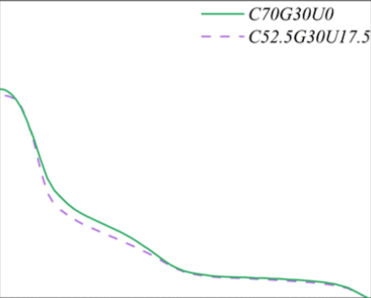

The file beside this chart, header and first rows:
x, y, pixel_x, pixel_y, gap_before
0.003213, 28.0, 235, 613.0, 0
0.003315, 28.0, 236, 613.0, 0
0.003422, 28.0, 237, 613.0, 0
0.003531, 28.0, 238, 613.0, 0
0.003645, 28.0, 239, 613.0, 0
0.003761, 27.87, 240, 614.0, 0
0.003882, 27.87, 241, 614.0, 0
0.004006, 27.73, 242, 615.0, 0
0.004135, 27.6, 243, 616.0, 0
0.004267, 27.6, 244, 616.0, 0
0.004404, 27.47, 245, 617.0, 0
0.004545, 27.33, 246, 618.0, 0
0.004691, 27.2, 247, 619.0, 0
0.004841, 27.07, 248, 620.0, 0
0.004996, 26.87, 249, 621.5, 0
0.005156, 26.73, 250, 622.5, 0
0.005321, 26.6, 251, 623.5, 0
0.005492, 26.4, 252, 625.0, 0
0.005668, 26.13, 253, 627.0, 0
0.00585, 25.93, 254, 628.5, 0
0.006037, 25.73, 255, 630.0, 0
0.00623, 25.53, 256, 631.5, 0
0.00643, 25.27, 257, 633.5, 0
0.006636, 24.87, 258, 636.5, 0
0.006849, 24.6, 259, 638.5, 0
0.007068, 24.27, 260, 641.0, 0
0.007295, 24.0, 261, 643.0, 0
0.007529, 23.67, 262, 645.5, 0
0.00777, 23.27, 263, 648.5, 0
0.008019, 22.87, 264, 651.5, 0
0.008276, 22.6, 265, 653.5, 0
0.008541, 22.27, 266, 656.0, 0
0.008815, 21.93, 267, 658.5, 0
0.009097, 21.53, 268, 661.5, 0
0.009389, 21.2, 269, 664.0, 0
0.00969, 20.8, 270, 667.0, 0
0.01, 20.33, 271, 670.5, 0
0.01032, 19.93, 272, 673.5, 0
0.01065, 19.53, 273, 676.5, 0
0.01099, 19.13, 274, 679.5, 0
0.01134, 18.73, 275, 682.5, 0
0.01171, 18.33, 276, 685.5, 0
0.01208, 17.93, 277, 688.5, 0
0.01247, 17.6, 278, 691.0, 0
0.01287, 17.2, 279, 694.0, 0
0.01328, 16.87, 280, 696.5, 0
0.01371, 16.47, 281, 699.5, 0
0.01415, 16.13, 282, 702.0, 0
0.0146, 15.87, 283, 704.0, 0
0.01507, 15.67, 284, 705.5, 0
0.01555, 15.4, 285, 707.5, 0
0.01605, 15.2, 286, 709.0, 0
0.01656, 15.0, 287, 710.5, 0
0.0171, 14.73, 288, 712.5, 0
0.01764, 14.53, 289, 714.0, 0
0.01821, 14.4, 290, 715.0, 0
0.01879, 14.27, 291, 716.0, 0
0.01939, 14.13, 292, 717.0, 0
0.02002, 13.93, 293, 718.5, 0
0.02066, 13.8, 294, 719.5, 0
... 281 more rows
